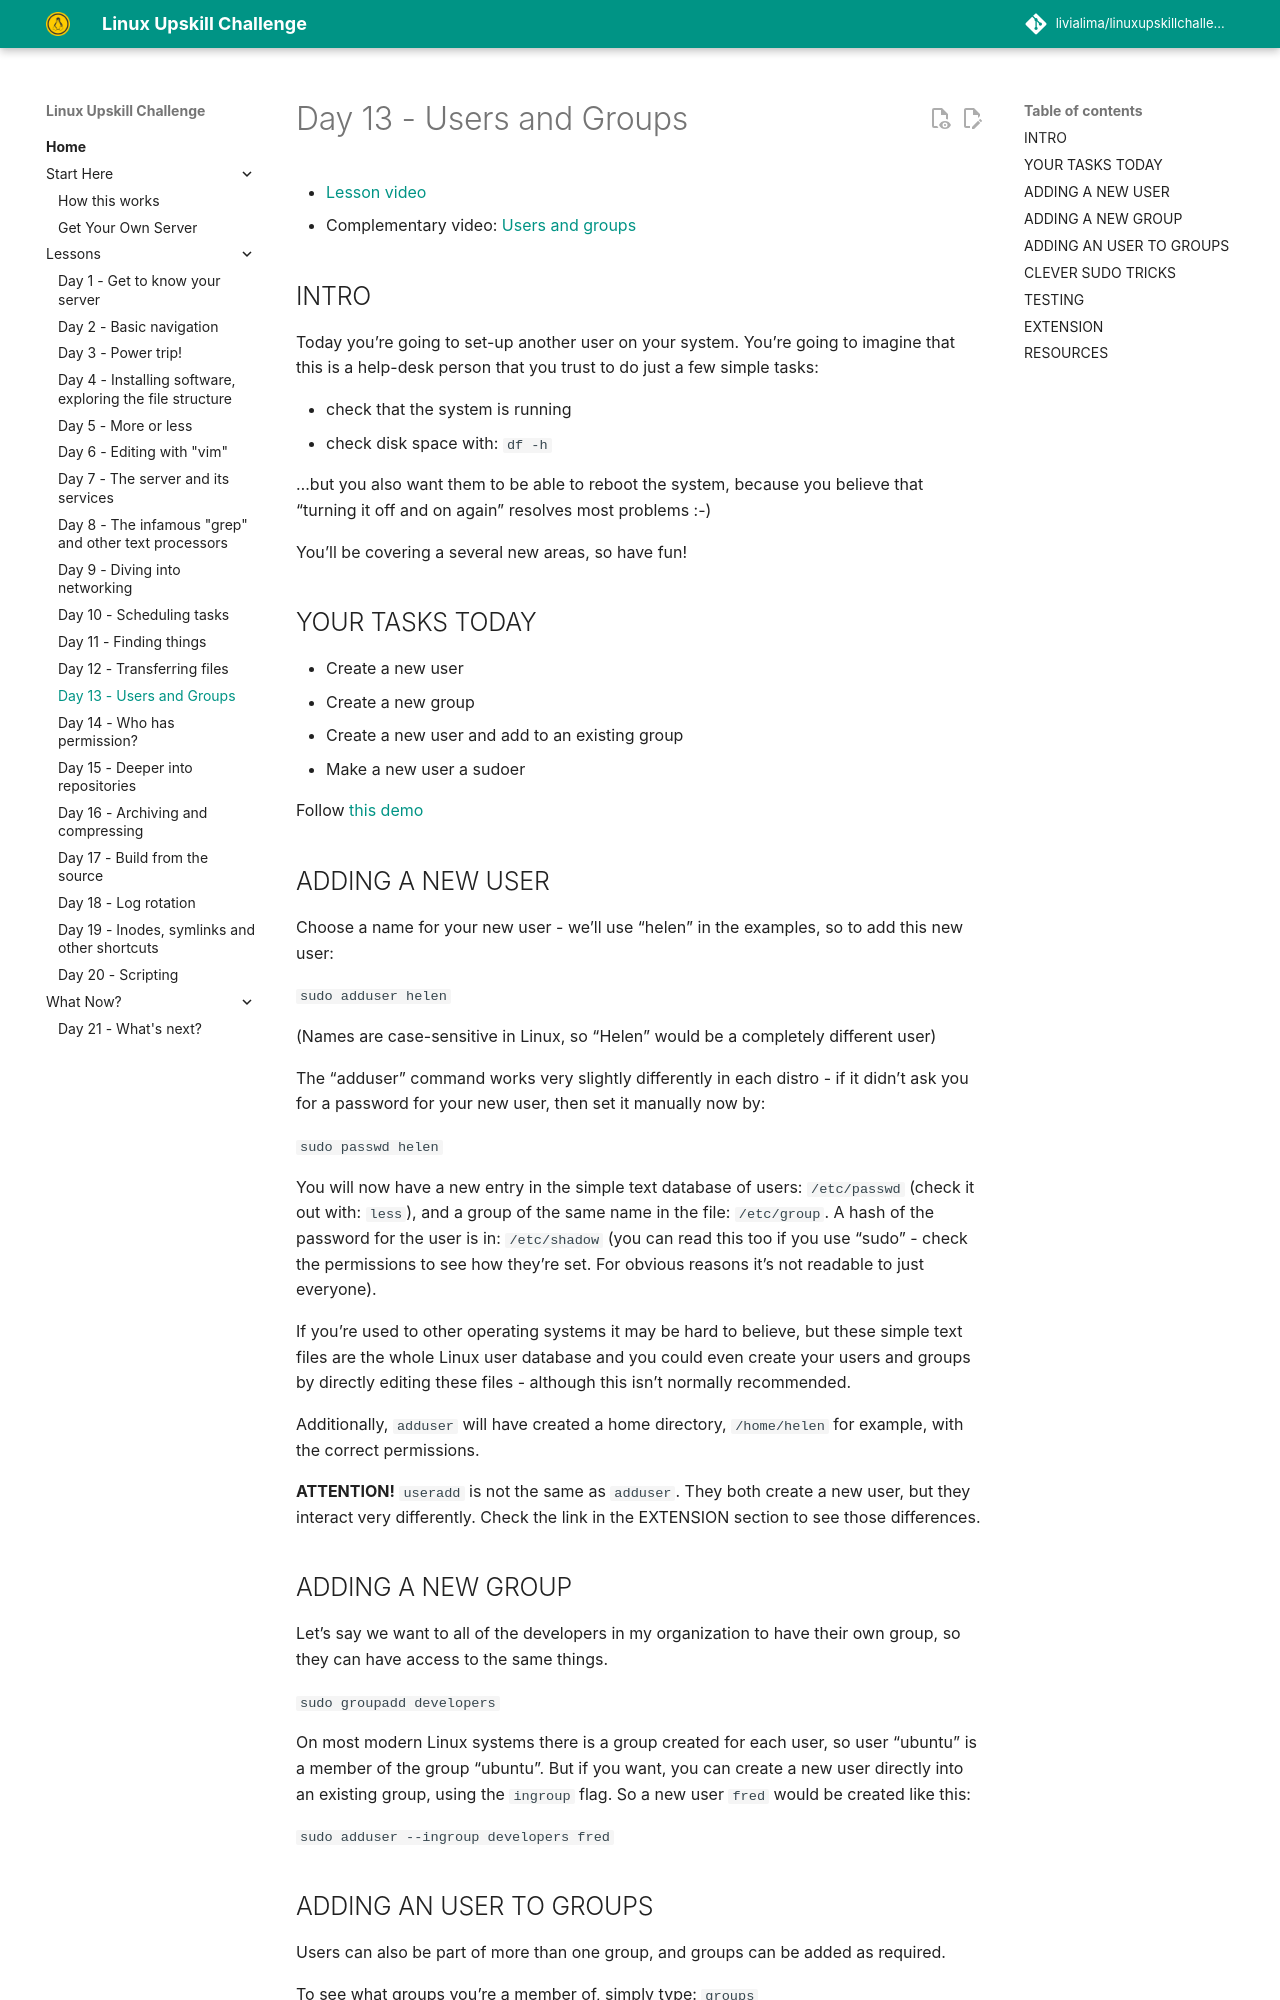

repository: livialima/linuxupskillchallenge · page: 13/index.html · generator: mkdocs

---
comments: true
---
# Day 13 - Users and Groups

* [Lesson video](https://youtu.be/mBcExazxLU8)
* Complementary video: [Users and groups](https://www.youtube.com/live/2lYo_FJxQR8?t=4960s)

## INTRO

Today you're going to set-up another user on your system. You're going to imagine that this is a help-desk person that you trust to do just a few simple tasks:

* check that the system is running
* check disk space with: `df -h`

...but you also want them to be able to reboot the system, because you believe that "turning it off and on again" resolves most problems :-)

You'll be covering a several new areas, so have fun!

## YOUR TASKS TODAY

* Create a new user
* Create a new group
* Create a new user and add to an existing group
* Make a new user a sudoer

Follow [this demo](https://asciinema.org/a/631680)

## ADDING A NEW USER
Choose a name for your new user - we'll use "helen" in the examples, so to add this new user:

`sudo adduser helen`

(Names are case-sensitive in Linux, so "Helen" would be a completely different user)

The "adduser" command works very slightly differently in each distro - if it didn't ask you for a password for your new user, then set it manually now by:

`sudo passwd helen`

You will now have a new entry in the simple text database of users: `/etc/passwd` (check it out with: `less`), and a group of the same name in the file: `/etc/group`. A hash of the password for the user is in: `/etc/shadow` (you can read this too if you use "sudo" - check the permissions to see how they're set. For obvious reasons it's not readable to just everyone).

If you're used to other operating systems it may be hard to believe, but these simple text files are the whole Linux user database and you could even create your users and groups by directly editing these files - although this isn’t normally recommended.

Additionally, `adduser` will have created a home directory, `/home/helen` for example, with the correct permissions.

**ATTENTION!** `useradd` is not the same as `adduser`. They both create a new user, but they interact very differently. Check the link in the EXTENSION section to see those differences.

## ADDING A NEW GROUP

Let's say we want to all of the developers in my organization to have their own group, so they can have access to the same things.

`sudo groupadd developers`

On most modern Linux systems there is a group created for each user, so user "ubuntu" is a member of the group "ubuntu". But if you want, you can create a new user directly into an existing group, using the `ingroup` flag. So a new user `fred` would be created like this:

`sudo adduser --ingroup developers fred`
